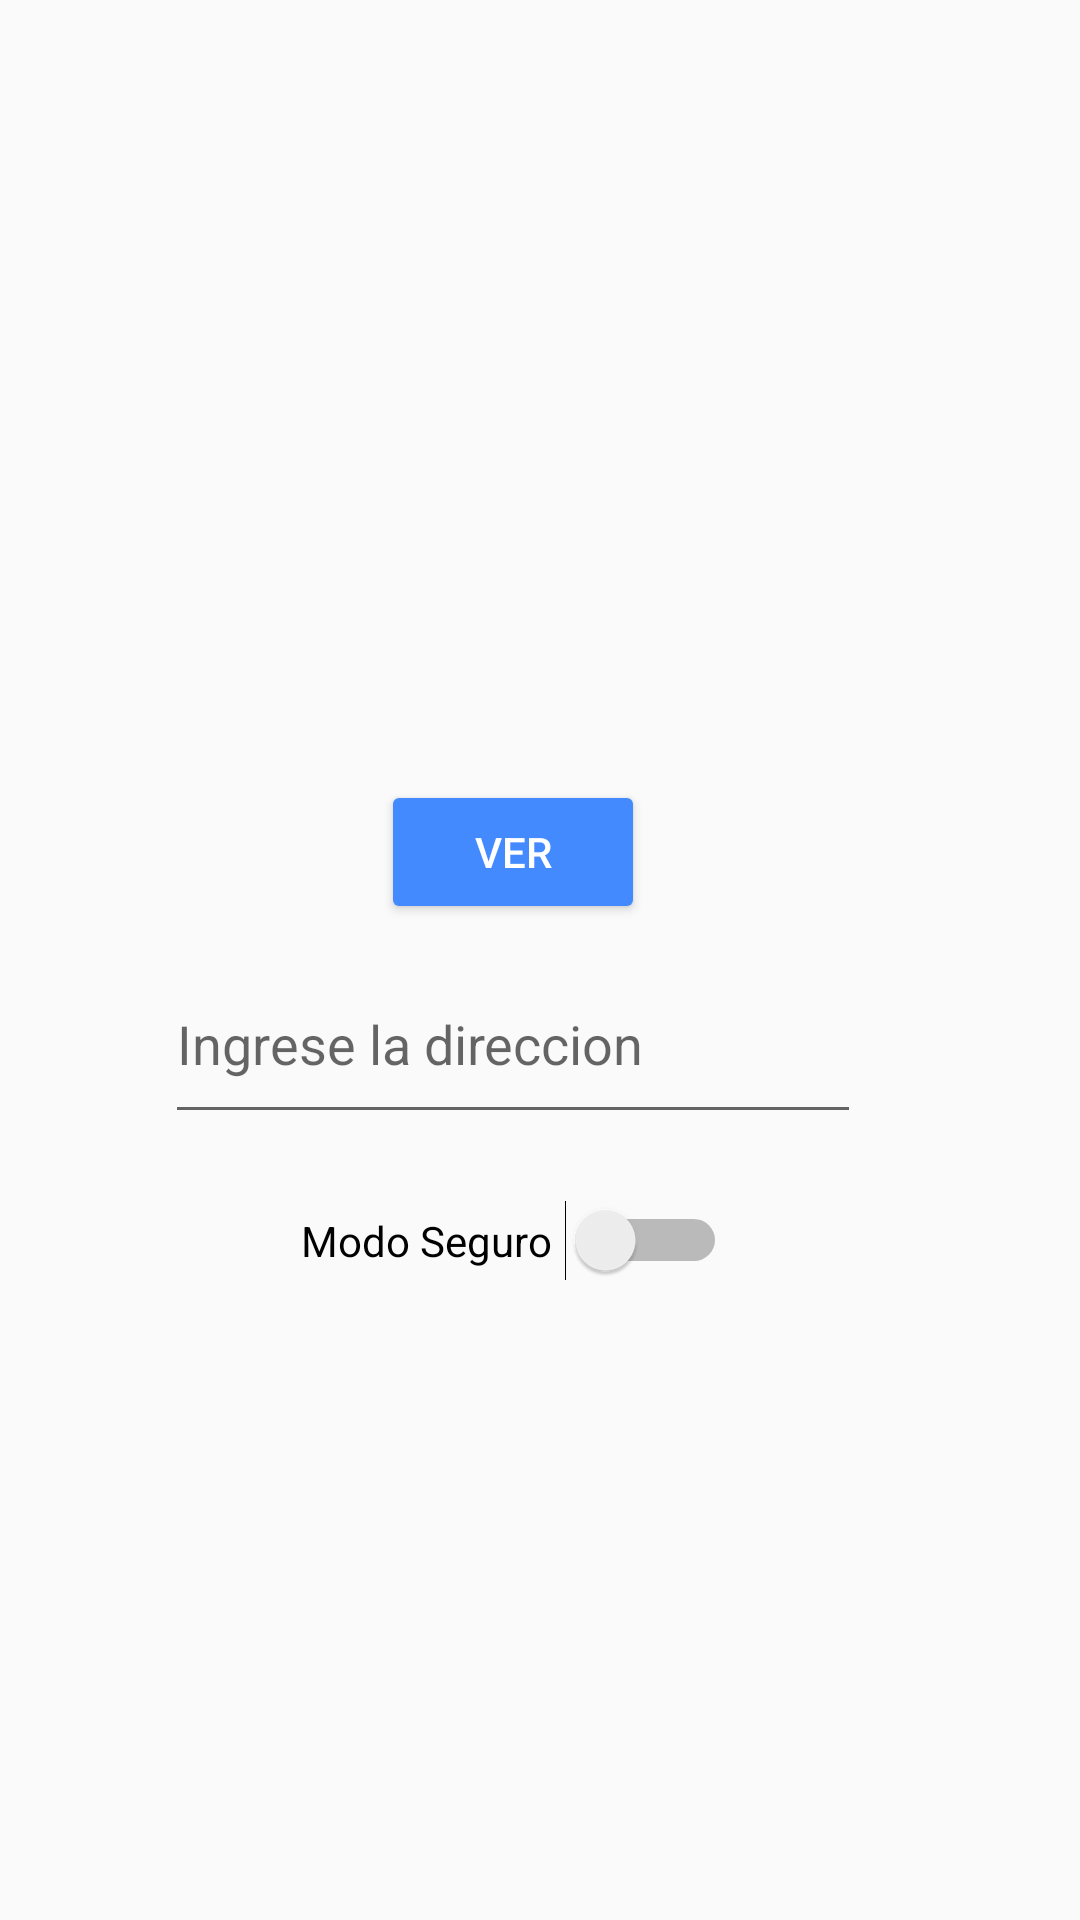

The Android layout XML behind this screen, and the referenced resources:
<!-- AndroidManifest.xml: application theme Theme.TDPA_3P_EJ01 -->
<!-- res/layout/activity_main.xml -->
<?xml version="1.0" encoding="utf-8"?>
<android.support.constraint.ConstraintLayout xmlns:android="http://schemas.android.com/apk/res/android"
    xmlns:app="http://schemas.android.com/apk/res-auto"
    xmlns:tools="http://schemas.android.com/tools"
    android:layout_width="match_parent"
    android:layout_height="match_parent"
    tools:context=".MainActivity">

    <Button
        android:id="@+id/btnAccept"
        android:layout_width="wrap_content"
        android:layout_height="wrap_content"
        android:layout_marginStart="104dp"
        android:layout_marginTop="227dp"
        android:layout_marginEnd="120dp"
        android:layout_marginBottom="320dp"
        android:backgroundTint="#448AFF"
        android:text="VER"
        android:textColor="#FFFFFF"
        app:layout_constraintBottom_toBottomOf="parent"
        app:layout_constraintEnd_toEndOf="parent"
        app:layout_constraintHorizontal_bias="0.479"
        app:layout_constraintStart_toStartOf="parent"
        app:layout_constraintTop_toTopOf="parent"
        app:layout_constraintVertical_bias="0.733" />

    <EditText
        android:id="@+id/txtDireccion"
        android:layout_width="232dp"
        android:layout_height="63dp"
        android:layout_marginStart="66dp"
        android:layout_marginTop="10dp"
        android:layout_marginEnd="84dp"
        android:layout_marginBottom="265dp"
        android:ems="10"
        android:hint="Ingrese la direccion"
        android:inputType="textPersonName"
        app:layout_constraintBottom_toBottomOf="parent"
        app:layout_constraintEnd_toEndOf="parent"
        app:layout_constraintStart_toStartOf="parent"
        app:layout_constraintTop_toBottomOf="@+id/btnAccept" />

    <Switch
        android:id="@+id/swtModo"
        android:layout_width="142dp"
        android:layout_height="47dp"
        android:layout_marginStart="133dp"
        android:layout_marginTop="12dp"
        android:layout_marginEnd="138dp"
        android:layout_marginBottom="226dp"
        android:text="Modo Seguro"
        android:textOff="No seguro"
        android:textOn="Seguro"
        app:layout_constraintBottom_toBottomOf="parent"
        app:layout_constraintEnd_toEndOf="parent"
        app:layout_constraintHorizontal_bias="0.622"
        app:layout_constraintStart_toStartOf="parent"
        app:layout_constraintTop_toBottomOf="@+id/txtDireccion"
        app:layout_constraintVertical_bias="0.0" />

</android.support.constraint.ConstraintLayout>
<!-- resources referenced by this layout -->
<resources>
  <style name="Theme.TDPA_3P_EJ01" parent="Theme.AppCompat.Light.DarkActionBar">
          
          <item name="colorPrimary">@color/purple_500</item>
          <item name="colorPrimaryDark">@color/purple_700</item>
          <item name="colorAccent">@color/teal_200</item>
          
      </style>
  <!-- not gathered from this repository: default colours our renderer supplied (Android Studio template values) -->
  <color name="purple_500">#FF6200EE</color>
  <color name="purple_700">#FF3700B3</color>
  <color name="teal_200">#FF03DAC5</color>
</resources>
